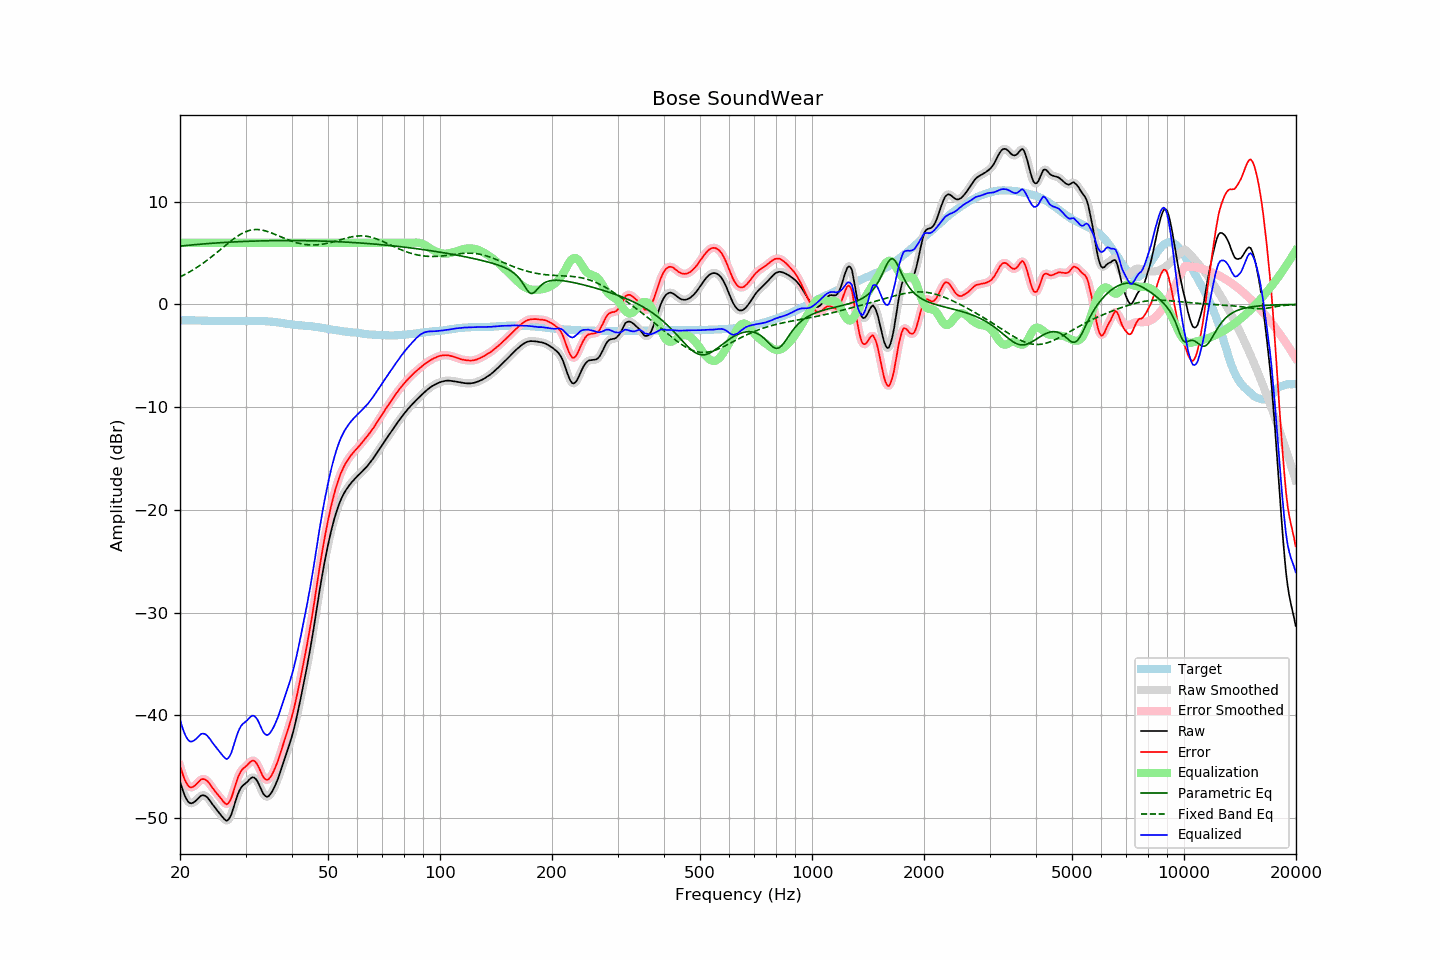

Values plotted in this chart, from the file beside it:
frequency, raw, error, smoothed, error_smoothed, equalization, parametric_eq, fixed_band_eq, equalized_raw, equalized_smoothed, target
20.00, -46.44, -44.90, -46.41, -44.87, 6.00, 5.67, 2.67, -40.44, -40.41, -1.54
20.20, -46.92, -45.38, -46.95, -45.41, 6.00, 5.69, 2.75, -40.92, -40.95, -1.54
20.40, -47.39, -45.85, -47.41, -45.87, 6.00, 5.71, 2.83, -41.39, -41.41, -1.54
20.61, -47.81, -46.27, -47.80, -46.25, 6.00, 5.72, 2.91, -41.81, -41.80, -1.54
20.81, -48.13, -46.58, -48.13, -46.58, 6.00, 5.74, 2.99, -42.13, -42.13, -1.55
21.02, -48.37, -46.82, -48.37, -46.82, 6.00, 5.75, 3.08, -42.37, -42.37, -1.55
21.23, -48.51, -46.96, -48.50, -46.95, 6.00, 5.77, 3.17, -42.51, -42.50, -1.55
21.44, -48.55, -47.00, -48.54, -46.99, 6.00, 5.78, 3.26, -42.55, -42.54, -1.54
21.66, -48.50, -46.95, -48.50, -46.95, 6.00, 5.80, 3.35, -42.50, -42.50, -1.55
21.87, -48.40, -46.85, -48.40, -46.85, 6.00, 5.81, 3.45, -42.40, -42.40, -1.55
22.09, -48.27, -46.71, -48.27, -46.71, 6.00, 5.83, 3.55, -42.27, -42.27, -1.56
22.31, -48.11, -46.55, -48.11, -46.55, 6.00, 5.84, 3.65, -42.11, -42.11, -1.56
22.54, -47.97, -46.40, -47.95, -46.39, 6.00, 5.85, 3.76, -41.97, -41.95, -1.57
22.76, -47.81, -46.23, -47.83, -46.26, 6.00, 5.87, 3.86, -41.81, -41.83, -1.57
22.99, -47.76, -46.19, -47.76, -46.19, 6.00, 5.88, 3.97, -41.76, -41.76, -1.57
23.22, -47.78, -46.20, -47.77, -46.19, 6.00, 5.89, 4.08, -41.78, -41.77, -1.58
23.45, -47.84, -46.26, -47.85, -46.26, 6.00, 5.90, 4.20, -41.84, -41.85, -1.58
23.69, -47.97, -46.38, -47.98, -46.38, 6.00, 5.92, 4.32, -41.97, -41.98, -1.59
23.92, -48.16, -46.56, -48.16, -46.56, 6.00, 5.93, 4.44, -42.16, -42.16, -1.60
24.16, -48.36, -46.76, -48.37, -46.76, 6.00, 5.94, 4.56, -42.36, -42.37, -1.60
24.40, -48.60, -47.00, -48.59, -46.99, 6.00, 5.95, 4.68, -42.60, -42.59, -1.60
24.65, -48.80, -47.20, -48.81, -47.21, 6.00, 5.96, 4.81, -42.80, -42.81, -1.60
24.89, -49.02, -47.42, -49.02, -47.41, 6.00, 5.97, 4.93, -43.02, -43.02, -1.60
25.14, -49.21, -47.61, -49.21, -47.60, 6.00, 5.99, 5.06, -43.21, -43.21, -1.60
25.39, -49.40, -47.79, -49.40, -47.79, 6.00, 6.00, 5.19, -43.40, -43.40, -1.61
25.65, -49.59, -47.97, -49.59, -47.98, 6.00, 6.01, 5.32, -43.59, -43.59, -1.61
25.91, -49.78, -48.17, -49.79, -48.18, 6.00, 6.02, 5.45, -43.78, -43.79, -1.61
26.16, -49.99, -48.39, -49.99, -48.39, 6.00, 6.03, 5.58, -43.99, -43.99, -1.60
26.43, -50.14, -48.54, -50.15, -48.55, 6.00, 6.03, 5.71, -44.14, -44.15, -1.60
26.69, -50.25, -48.65, -50.21, -48.61, 6.00, 6.04, 5.84, -44.25, -44.21, -1.60
26.96, -50.15, -48.55, -50.15, -48.55, 6.00, 6.05, 5.97, -44.15, -44.15, -1.60
27.23, -49.93, -48.33, -49.93, -48.33, 6.00, 6.06, 6.10, -43.93, -43.93, -1.60
27.50, -49.60, -48.00, -49.57, -47.98, 6.00, 6.07, 6.22, -43.60, -43.57, -1.60
27.77, -49.12, -47.53, -49.13, -47.53, 6.00, 6.08, 6.34, -43.12, -43.13, -1.59
28.05, -48.61, -47.01, -48.62, -47.02, 6.00, 6.09, 6.45, -42.61, -42.62, -1.60
28.33, -48.11, -46.51, -48.12, -46.51, 6.00, 6.09, 6.56, -42.11, -42.12, -1.60
28.62, -47.65, -46.04, -47.67, -46.06, 6.00, 6.10, 6.67, -41.65, -41.67, -1.61
28.90, -47.30, -45.69, -47.30, -45.69, 6.00, 6.11, 6.77, -41.30, -41.30, -1.60
29.19, -47.02, -45.41, -47.02, -45.41, 6.00, 6.12, 6.86, -41.02, -41.02, -1.61
29.48, -46.83, -45.20, -46.83, -45.22, 6.00, 6.12, 6.94, -40.83, -40.83, -1.62
29.78, -46.70, -45.08, -46.69, -45.07, 6.00, 6.13, 7.02, -40.70, -40.69, -1.62
30.08, -46.58, -44.96, -46.56, -44.94, 6.00, 6.14, 7.09, -40.58, -40.56, -1.62
30.38, -46.44, -44.81, -46.42, -44.79, 6.00, 6.14, 7.15, -40.44, -40.42, -1.63
30.68, -46.26, -44.63, -46.26, -44.63, 6.00, 6.15, 7.19, -40.26, -40.26, -1.63
30.99, -46.12, -44.49, -46.12, -44.48, 6.00, 6.15, 7.23, -40.12, -40.12, -1.63
31.30, -46.02, -44.39, -46.03, -44.40, 6.00, 6.16, 7.26, -40.02, -40.03, -1.63
31.61, -46.04, -44.41, -46.04, -44.41, 6.00, 6.16, 7.28, -40.04, -40.04, -1.63
31.93, -46.16, -44.52, -46.15, -44.52, 6.00, 6.17, 7.29, -40.16, -40.15, -1.63
32.24, -46.36, -44.74, -46.37, -44.75, 6.00, 6.17, 7.29, -40.36, -40.37, -1.62
32.57, -46.66, -45.03, -46.67, -45.05, 6.00, 6.18, 7.28, -40.66, -40.67, -1.63
32.89, -47.02, -45.40, -47.02, -45.40, 6.00, 6.18, 7.26, -41.02, -41.02, -1.62
33.22, -47.36, -45.74, -47.36, -45.74, 6.00, 6.19, 7.24, -41.36, -41.36, -1.62
33.55, -47.66, -46.04, -47.64, -46.02, 6.00, 6.19, 7.20, -41.66, -41.64, -1.62
33.89, -47.83, -46.20, -47.83, -46.20, 6.00, 6.19, 7.16, -41.83, -41.83, -1.63
34.23, -47.91, -46.27, -47.90, -46.26, 6.00, 6.20, 7.12, -41.91, -41.90, -1.64
34.57, -47.87, -46.23, -47.85, -46.21, 6.00, 6.20, 7.07, -41.87, -41.85, -1.64
34.92, -47.70, -46.04, -47.71, -46.05, 6.00, 6.20, 7.01, -41.70, -41.71, -1.66
35.27, -47.47, -45.81, -47.48, -45.81, 6.00, 6.20, 6.95, -41.47, -41.48, -1.66
35.62, -47.20, -45.51, -47.19, -45.51, 6.00, 6.21, 6.89, -41.20, -41.19, -1.69
35.97, -46.87, -45.17, -46.88, -45.18, 6.00, 6.21, 6.82, -40.87, -40.88, -1.70
... 635 more rows
